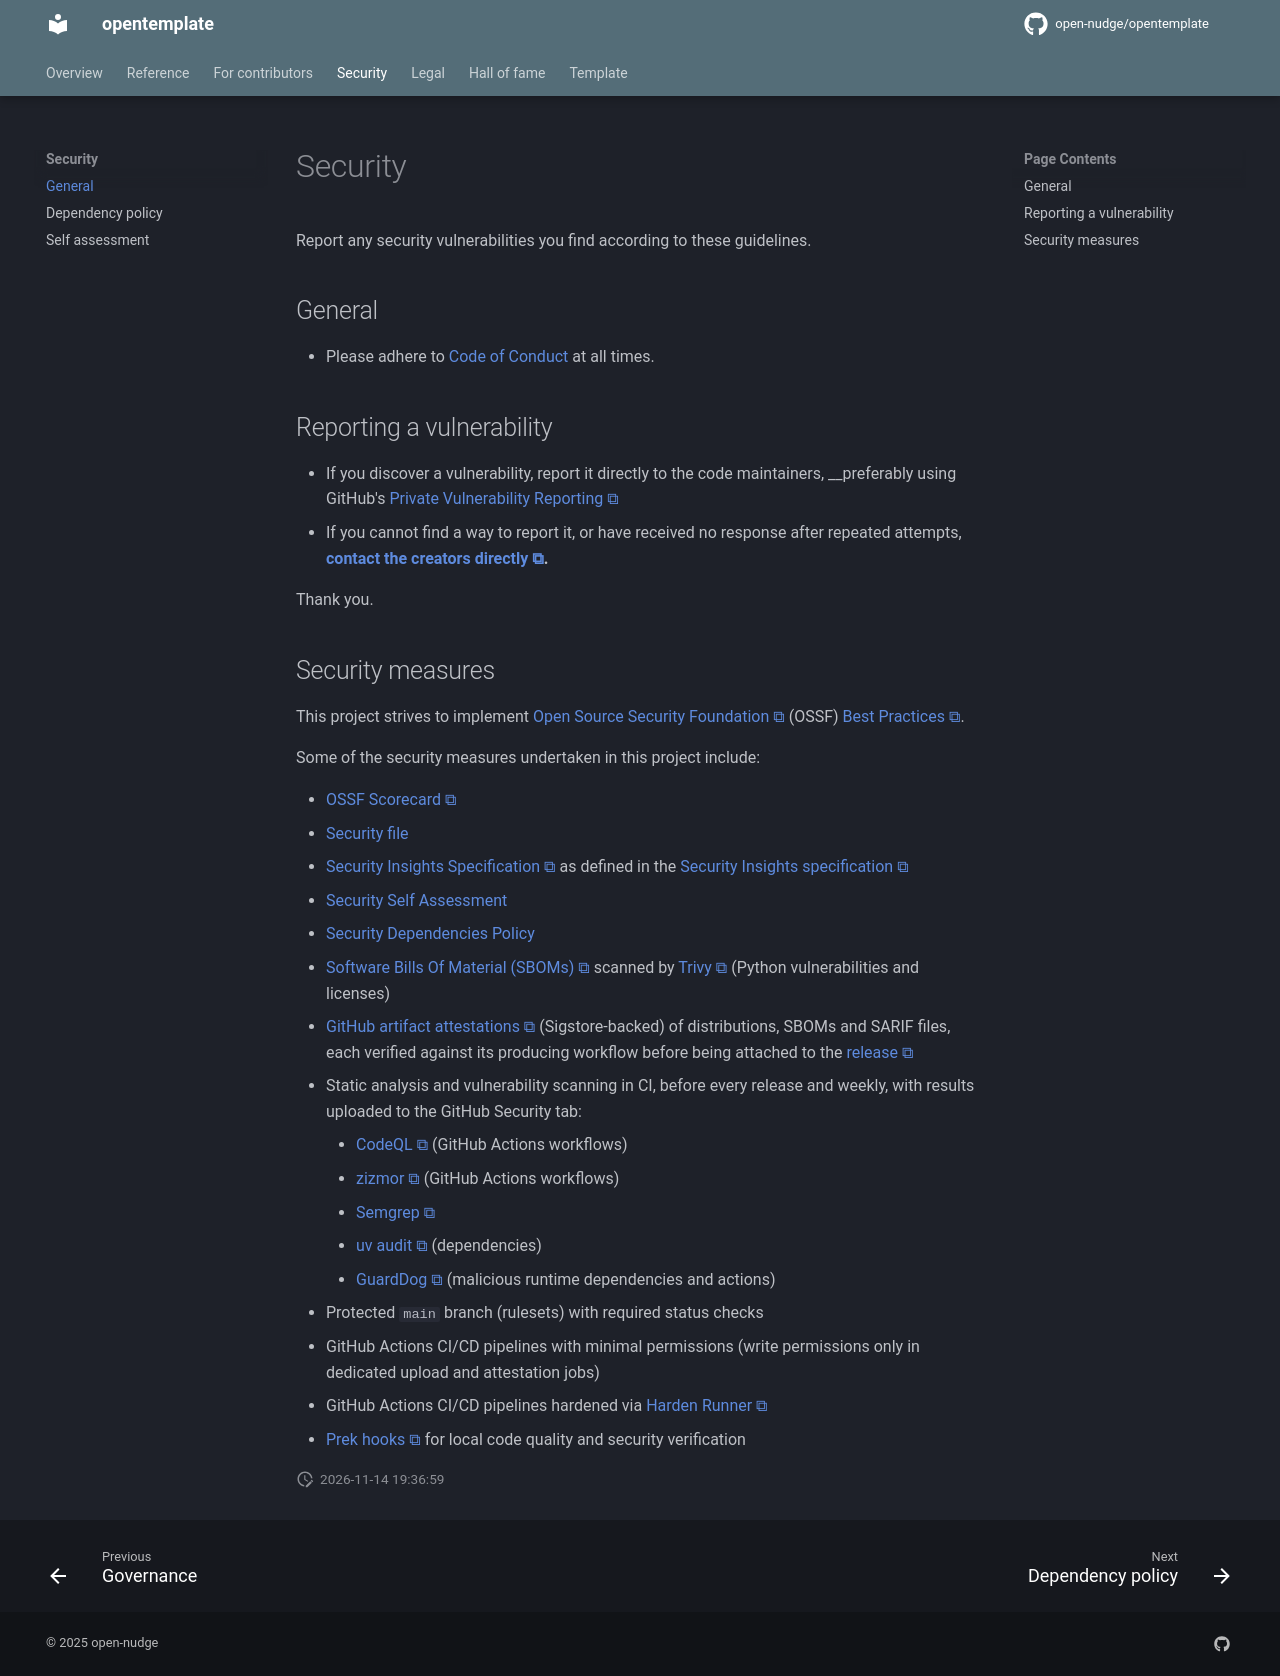

repository: open-nudge/opentemplate · page: v1.0/SECURITY/index.html · generator: mkdocs

<!--
SPDX-FileCopyrightText: © 2025, 2026 open-nudge <https://github.com/open-nudge>
SPDX-FileContributor: szymonmaszke <github@maszke.co>

SPDX-License-Identifier: Apache-2.0
-->

# Security

Report any security vulnerabilities you find according to these
guidelines.

## General

- Please adhere to [Code of Conduct](./CODE_OF_CONDUCT.md) at all times.

## Reporting a vulnerability

- If you discover a vulnerability, report it directly to the code
    maintainers, \_\_preferably using GitHub's
    [Private Vulnerability Reporting](https://docs.github.com/en/code-security/how-tos/report-and-fix-vulnerabilities/report-privately)
- If you cannot find a way to report it, or have received no
    response after repeated attempts,
    __[contact the creators directly](https://github.com/open-nudge).__

Thank you.

## Security measures

This project strives to implement
[Open Source Security Foundation](https://openssf.org/)
(OSSF) [Best Practices](https://www.bestpractices.dev/en).

Some of the security measures undertaken in this project include:

- [OSSF Scorecard](https://github.com/ossf/scorecard)
- [Security file](./SECURITY.md)
- [Security Insights Specification](https://github.com/open-nudge/opentemplate/blob/main/SECURITY-INSIGHTS.yml)
    as defined in the [Security Insights specification](https://github.com/ossf/security-insights-spec)
- [Security Self Assessment](SECURITY-SELF-ASSESSMENT.md)
- [Security Dependencies Policy](SECURITY-DEPENDENCY.md)
- [Software Bills Of Material (SBOMs)](https://github.com/open-nudge/opentemplate/releases)
    scanned by [Trivy](https://github.com/aquasecurity/trivy)
    (Python vulnerabilities and licenses)
- [GitHub artifact attestations](https://docs.github.com/en/actions/concepts/security/artifact-attestations)
    (Sigstore-backed) of distributions, SBOMs and SARIF files, each verified
    against its producing workflow before being attached to the
    [release](https://github.com/open-nudge/opentemplate/releases)
- Static analysis and vulnerability scanning in CI, before every release
    and weekly, with results uploaded to the GitHub Security tab:
    - [CodeQL](https://codeql.github.com/) (GitHub Actions workflows)
    - [zizmor](https://github.com/zizmorcore/zizmor) (GitHub Actions workflows)
    - [Semgrep](https://github.com/semgrep/semgrep)
    - [uv audit](https://docs.astral.sh/uv/) (dependencies)
    - [GuardDog](https://github.com/DataDog/guarddog)
        (malicious runtime dependencies and actions)
- Protected `main` branch (rulesets) with required status checks
- GitHub Actions CI/CD pipelines with minimal permissions
    (write permissions only in dedicated upload and attestation jobs)
- GitHub Actions CI/CD pipelines hardened via [Harden Runner](https://github.com/step-security/harden-runner)
- [Prek hooks](https://prek.j178.dev/) for local code quality
    and security verification
